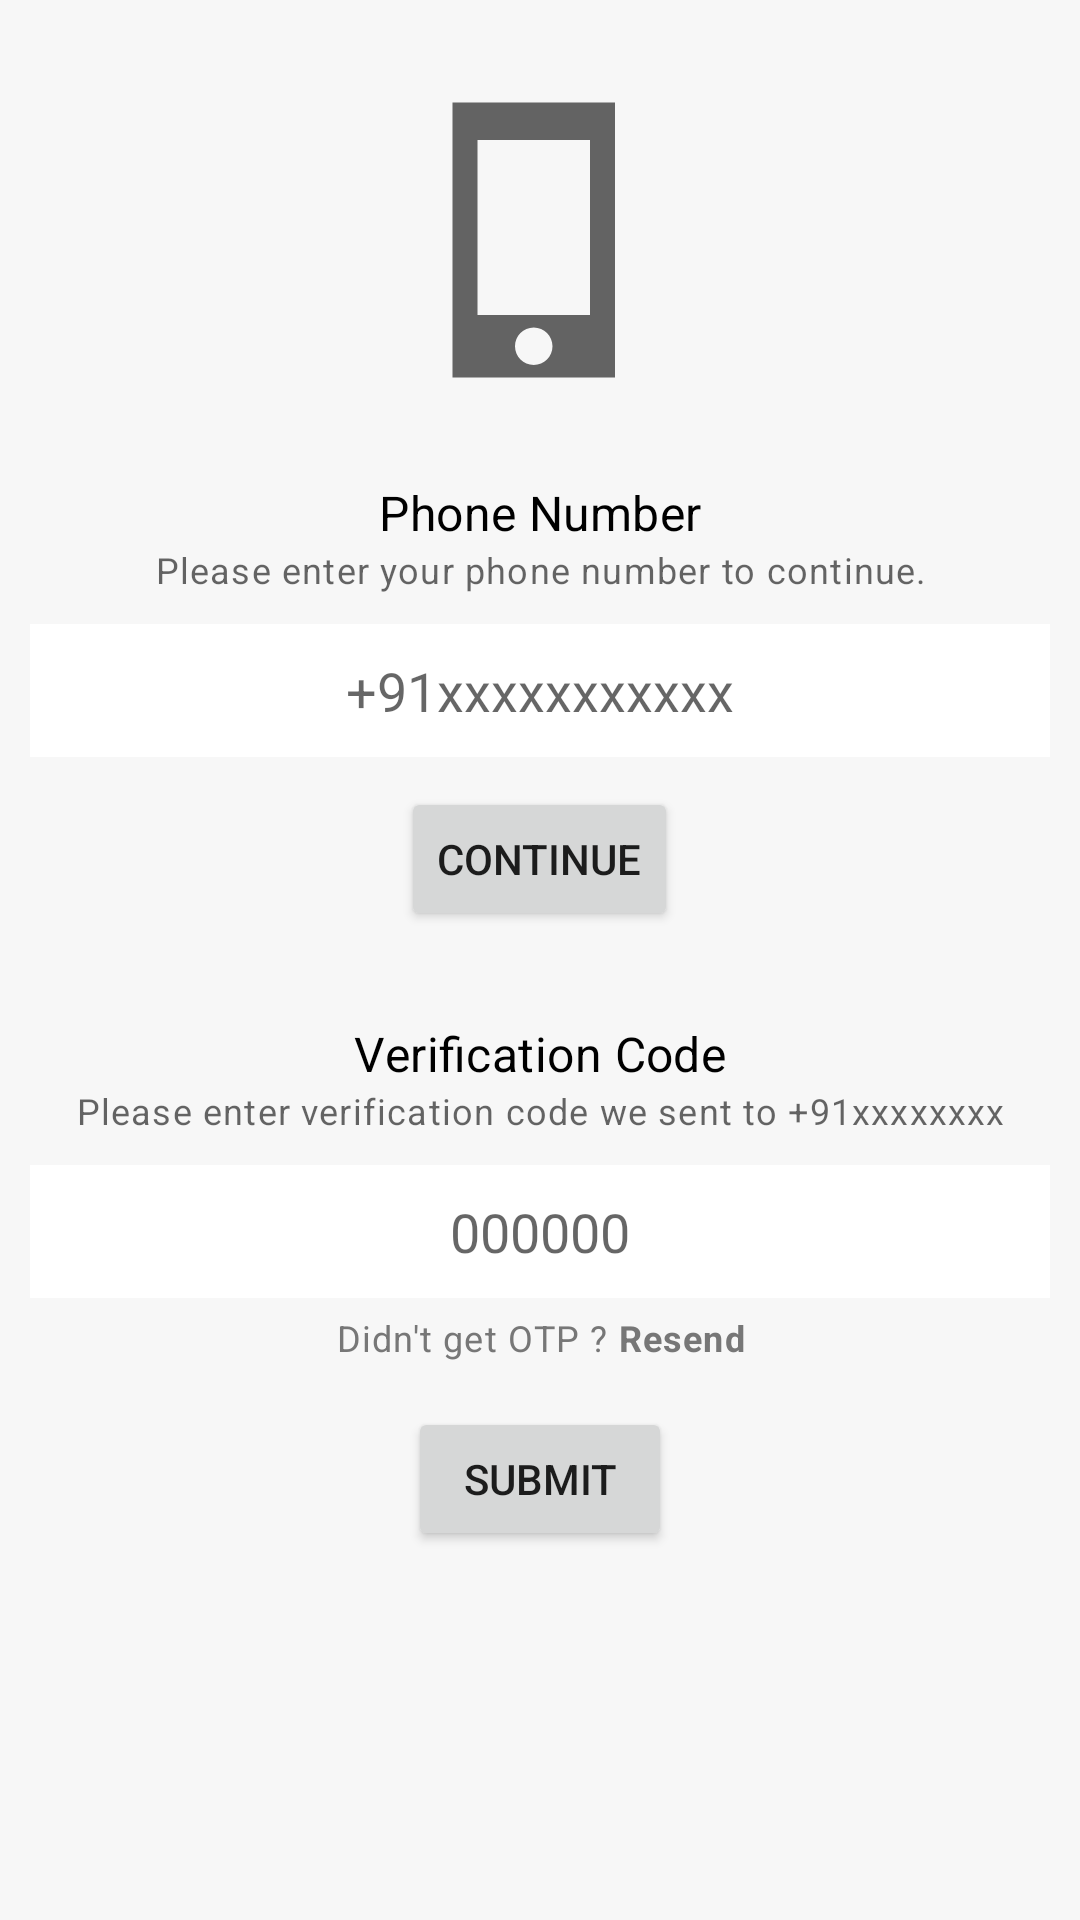

The Android layout XML behind this screen, and the referenced resources:
<!-- AndroidManifest.xml: application theme Theme.KotlinAppDemo -->
<!-- res/layout/activity_phone_auth.xml -->
<?xml version="1.0" encoding="utf-8"?>
<LinearLayout xmlns:android="http://schemas.android.com/apk/res/android"
    xmlns:tools="http://schemas.android.com/tools"
    android:layout_width="match_parent"
    android:layout_height="match_parent"
    android:background="#f7f7f7"
    android:orientation="vertical"
    android:padding="10dp"
    tools:context=".activities.PhoneAuthActivity">

    <ImageView
        android:layout_width="wrap_content"
        android:layout_height="wrap_content"
        android:layout_gravity="center_horizontal"
        android:layout_marginTop="20dp"
        android:src="@drawable/ic_sharp_phone_iphone_24" />

    

    <LinearLayout
        android:id="@+id/phoneLl"
        android:layout_width="match_parent"
        android:layout_height="wrap_content"
        android:layout_marginTop="20dp"
        android:orientation="vertical">

        <TextView
            style="@style/TextAppearance.MaterialComponents.Subtitle1"
            android:layout_width="match_parent"
            android:layout_height="wrap_content"
            android:layout_marginTop="10dp"
            android:text="Phone Number"
            android:textAlignment="center"
            android:textColor="#000" />

        <TextView
            style="@style/TextAppearance.MaterialComponents.Caption"
            android:layout_width="match_parent"
            android:layout_height="wrap_content"
            android:text="Please enter your phone number to continue."
            android:textAlignment="center" />

        <EditText
            android:id="@+id/phoneEt"
            android:layout_width="match_parent"
            android:layout_height="wrap_content"
            android:layout_marginTop="10dp"
            android:background="#fff"
            android:hint="+91xxxxxxxxxxx"
            android:inputType="phone"
            android:padding="10dp"
            android:textAlignment="center"
            android:textColor="#c5c5c5" />

        <Button
            android:id="@+id/btnContinue"
            android:layout_width="wrap_content"
            android:layout_height="wrap_content"
            android:layout_gravity="center_horizontal"
            android:layout_marginTop="10dp"
            android:text="Continue" />


    </LinearLayout>

    

    <LinearLayout
        android:id="@+id/codeLl"
        android:layout_width="match_parent"
        android:layout_height="wrap_content"
        android:layout_marginTop="20dp"
        android:orientation="vertical">

        <TextView
            style="@style/TextAppearance.MaterialComponents.Subtitle1"
            android:layout_width="match_parent"
            android:layout_height="wrap_content"
            android:layout_marginTop="10dp"
            android:text="Verification Code"
            android:textAlignment="center"
            android:textColor="#000" />

        <TextView
            android:id="@+id/codeSentDisTv"
            style="@style/TextAppearance.MaterialComponents.Caption"
            android:layout_width="match_parent"
            android:layout_height="wrap_content"
            android:text="Please enter verification code we sent to +91xxxxxxxx"
            android:textAlignment="center" />

        <EditText
            android:id="@+id/codeEt"
            android:layout_width="match_parent"
            android:layout_height="wrap_content"
            android:layout_marginTop="10dp"
            android:background="#fff"
            android:hint="000000"
            android:inputType="phone"
            android:padding="10dp"
            android:textAlignment="center"
            android:textColor="#c5c5c5" />

        <TextView
            android:id="@+id/resendCodeTv"
            style="@style/TextAppearance.MaterialComponents.Caption"
            android:layout_width="match_parent"
            android:layout_height="wrap_content"
            android:text="@string/didn_t_get_otp_resend"
            android:textColor="#777777"
            android:padding="5dp"
            android:textAlignment="center" />

        <Button
            android:id="@+id/btnSubmit"
            android:layout_width="wrap_content"
            android:layout_height="wrap_content"
            android:layout_gravity="center_horizontal"
            android:layout_marginTop="10dp"
            android:text="Submit" />


    </LinearLayout>

</LinearLayout>
<!-- resources referenced by this layout -->
<resources>
  <!-- drawable ic_sharp_phone_iphone_24 (drawable) -->
  <vector android:height="100dp" android:tint="?attr/colorControlNormal"
      android:viewportHeight="24" android:viewportWidth="24"
      android:width="100dp" xmlns:android="http://schemas.android.com/apk/res/android">
      <path android:fillColor="@android:color/white" android:pathData="M18,1L5,1v22h13L18,1zM11.5,22c-0.83,0 -1.5,-0.67 -1.5,-1.5s0.67,-1.5 1.5,-1.5 1.5,0.67 1.5,1.5 -0.67,1.5 -1.5,1.5zM16,18L7,18L7,4h9v14z"/>
  </vector>
  <string name="didn_t_get_otp_resend">Didn\'t get OTP ? <b>Resend</b></string>
  <style name="Theme.KotlinAppDemo" parent="Theme.MaterialComponents.DayNight.DarkActionBar">
          
          <item name="colorPrimary">@color/purple_500</item>
          <item name="colorPrimaryVariant">@color/purple_700</item>
          <item name="colorOnPrimary">@color/white</item>
          
          <item name="colorSecondary">@color/teal_200</item>
          <item name="colorSecondaryVariant">@color/teal_700</item>
          <item name="colorOnSecondary">@color/black</item>
          
          <item name="android:statusBarColor" tools:targetApi="l">?attr/colorPrimaryVariant</item>
          
      </style>
  <!-- not gathered from this repository: default colours our renderer supplied (Android Studio template values) -->
  <color name="purple_500">#FF6200EE</color>
  <color name="purple_700">#FF3700B3</color>
  <color name="teal_200">#FF03DAC5</color>
  <color name="teal_700">#FF018786</color>
  <color name="black">#FF000000</color>
  <color name="white">#FFFFFFFF</color>
</resources>
